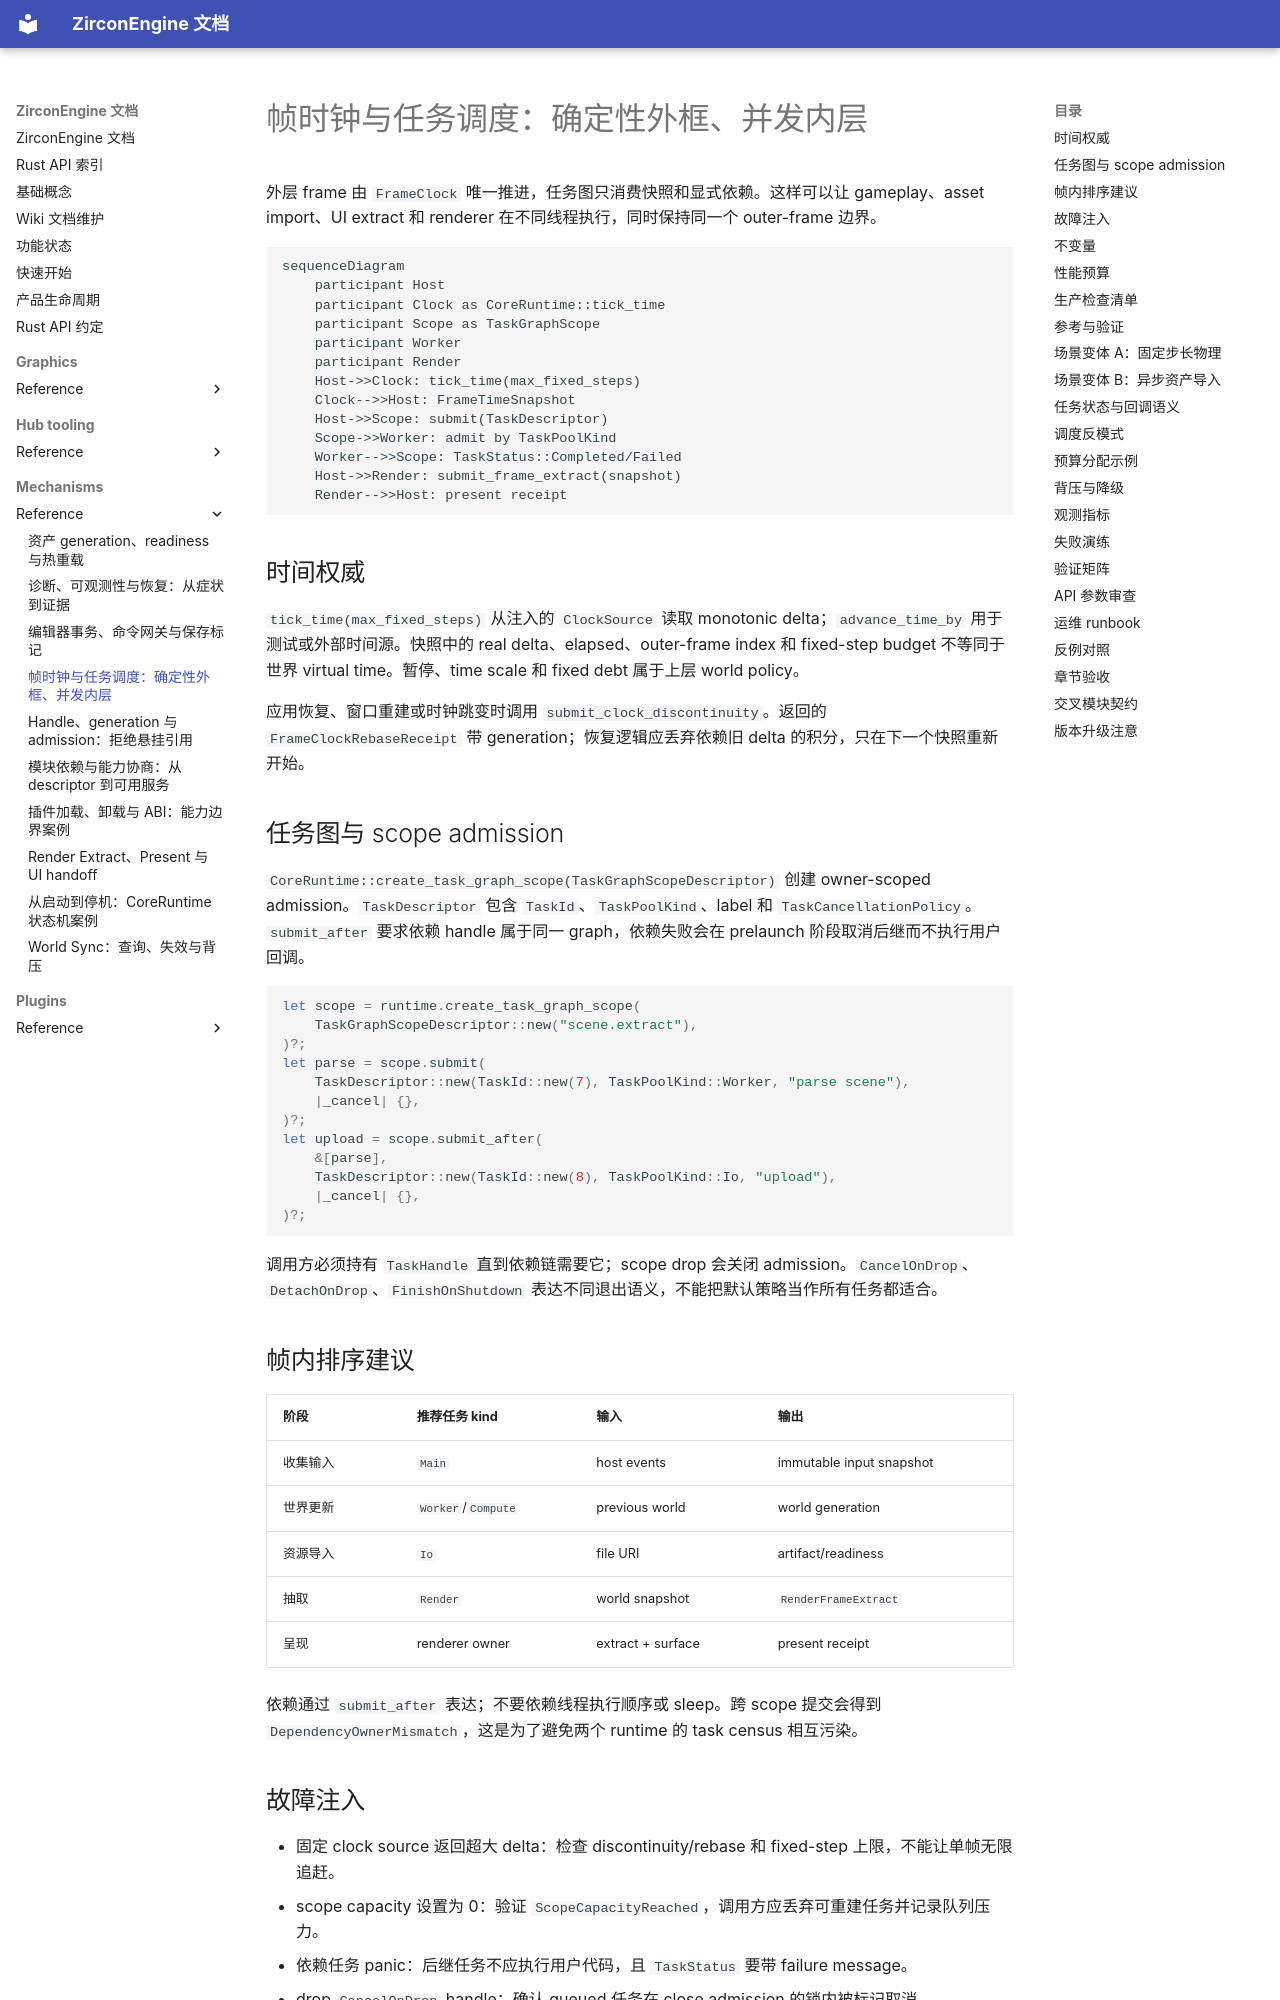

repository: He-Jiahui/ZirconEngine · page: mechanisms/reference/frame-clock-task-scheduling/index.html · generator: mkdocs

---
related_code:
  - zircon_runtime/src/core/runtime/frame_clock.rs
  - zircon_runtime/src/core/runtime/time.rs
  - zircon_runtime/src/core/runtime/tasks
  - zircon_runtime/src/core/runtime/tasks/job_scheduler.rs
implementation_files:
  - zircon_runtime/src/core/runtime/runtime.rs
  - zircon_runtime/src/core/runtime/tasks/task_graph/scope.rs
  - zircon_runtime/src/core/framework/events.rs
plan_sources:
  - docs/wiki/core-runtime/events-config-and-time.md
tests:
  - zircon_runtime/src/core/tests/events
  - zircon_runtime/src/core/runtime/tests/tasks.rs
  - zircon_runtime/src/core/runtime/tasks/scope/tests
doc_type: mechanism-case-study
---

# 帧时钟与任务调度：确定性外框、并发内层

外层 frame 由 `FrameClock` 唯一推进，任务图只消费快照和显式依赖。这样可以让 gameplay、asset import、UI extract 和 renderer 在不同线程执行，同时保持同一个 outer-frame 边界。

```mermaid
sequenceDiagram
    participant Host
    participant Clock as CoreRuntime::tick_time
    participant Scope as TaskGraphScope
    participant Worker
    participant Render
    Host->>Clock: tick_time(max_fixed_steps)
    Clock-->>Host: FrameTimeSnapshot
    Host->>Scope: submit(TaskDescriptor)
    Scope->>Worker: admit by TaskPoolKind
    Worker-->>Scope: TaskStatus::Completed/Failed
    Host->>Render: submit_frame_extract(snapshot)
    Render-->>Host: present receipt
```

## 时间权威

`tick_time(max_fixed_steps)` 从注入的 `ClockSource` 读取 monotonic delta；`advance_time_by` 用于测试或外部时间源。快照中的 real delta、elapsed、outer-frame index 和 fixed-step budget 不等同于世界 virtual time。暂停、time scale 和 fixed debt 属于上层 world policy。

应用恢复、窗口重建或时钟跳变时调用 `submit_clock_discontinuity`。返回的 `FrameClockRebaseReceipt` 带 generation；恢复逻辑应丢弃依赖旧 delta 的积分，只在下一个快照重新开始。

## 任务图与 scope admission

`CoreRuntime::create_task_graph_scope(TaskGraphScopeDescriptor)` 创建 owner-scoped admission。`TaskDescriptor` 包含 `TaskId`、`TaskPoolKind`、label 和 `TaskCancellationPolicy`。`submit_after` 要求依赖 handle 属于同一 graph，依赖失败会在 prelaunch 阶段取消后继而不执行用户回调。

```rust
let scope = runtime.create_task_graph_scope(
    TaskGraphScopeDescriptor::new("scene.extract"),
)?;
let parse = scope.submit(
    TaskDescriptor::new(TaskId::new(7), TaskPoolKind::Worker, "parse scene"),
    |_cancel| {},
)?;
let upload = scope.submit_after(
    &[parse],
    TaskDescriptor::new(TaskId::new(8), TaskPoolKind::Io, "upload"),
    |_cancel| {},
)?;
```

调用方必须持有 `TaskHandle` 直到依赖链需要它；scope drop 会关闭 admission。`CancelOnDrop`、`DetachOnDrop`、`FinishOnShutdown` 表达不同退出语义，不能把默认策略当作所有任务都适合。
